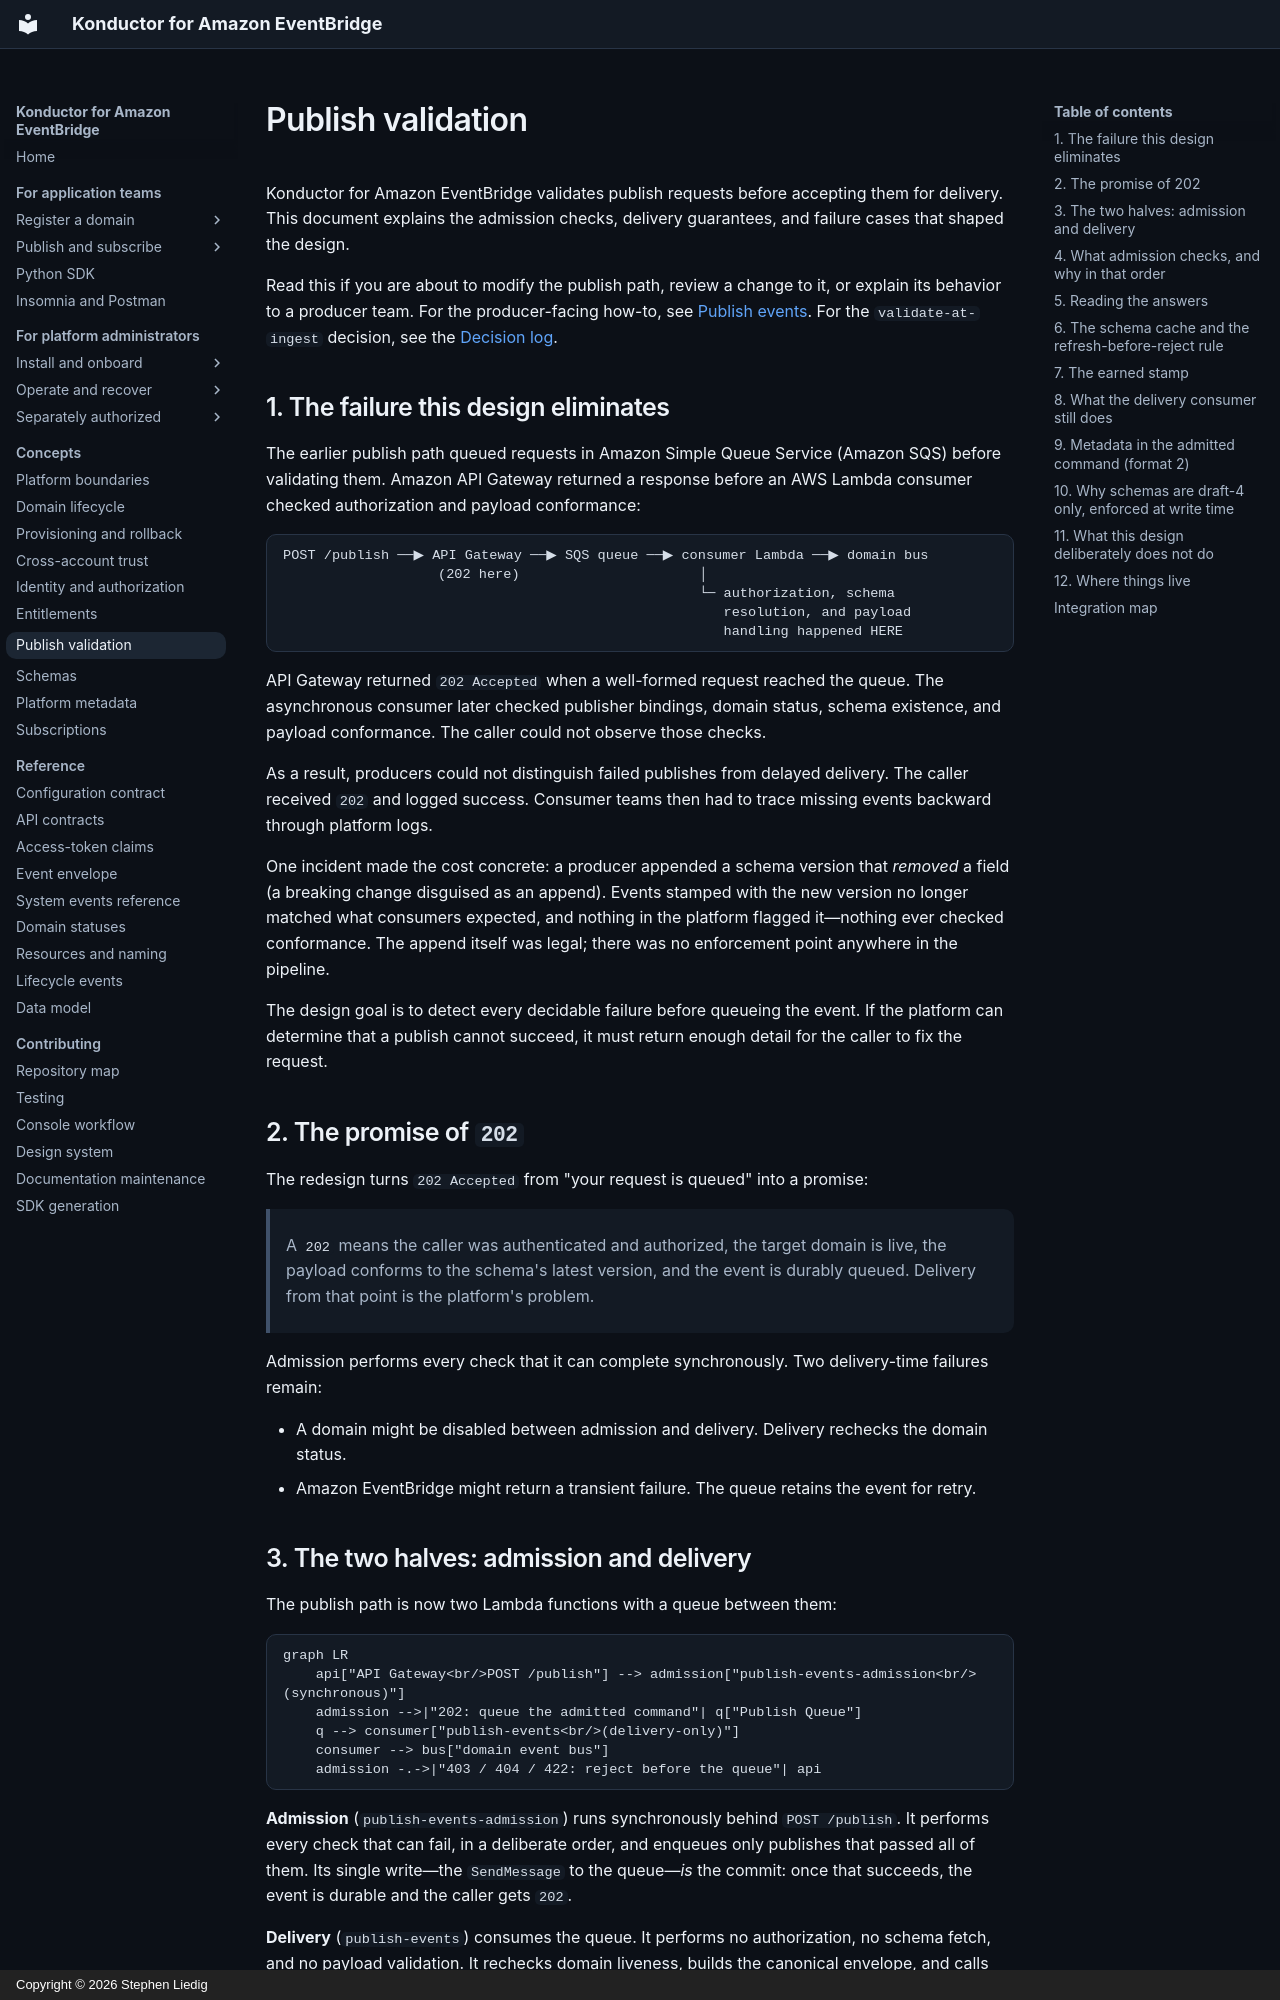

repository: liedig/konductor4evb · page: architecture/publish-validation/index.html · generator: mkdocs · copyright: Copyright © 2026 Stephen Liedig

# Publish validation

Konductor for Amazon EventBridge validates publish requests before accepting
them for delivery. This document explains the admission checks, delivery
guarantees, and failure cases that shaped the design.

Read this if you are about to modify the publish path, review a change to it,
or explain its behavior to a producer team. For the producer-facing how-to,
see [Publish events](../guides/publishing-events.md). For the `validate-at-ingest`
decision, see the [Decision log](../decisions/README.md).

## 1. The failure this design eliminates

The earlier publish path queued requests in Amazon Simple Queue Service
(Amazon SQS) before validating them. Amazon API Gateway returned a response
before an AWS Lambda consumer checked authorization and payload conformance:

```text
POST /publish ──▶ API Gateway ──▶ SQS queue ──▶ consumer Lambda ──▶ domain bus
                   (202 here)                      │
                                                   └─ authorization, schema
                                                      resolution, and payload
                                                      handling happened HERE
```

API Gateway returned `202 Accepted` when a well-formed request reached the
queue. The asynchronous consumer later checked publisher bindings, domain
status, schema existence, and payload conformance. The caller could not
observe those checks.

As a result, producers could not distinguish failed publishes from delayed
delivery. The caller received `202` and logged success. Consumer teams then
had to trace missing events backward through platform logs.

One incident made the cost concrete: a producer appended a schema version that
*removed* a field (a breaking change disguised as an append). Events stamped
with the new version no longer matched what consumers expected, and nothing in
the platform flagged it—nothing ever checked conformance. The append itself
was legal; there was no enforcement point anywhere in the pipeline.

The design goal is to detect every decidable failure before queueing the
event. If the platform can determine that a publish cannot succeed, it must
return enough detail for the caller to fix the request.

## 2. The promise of `202`

The redesign turns `202 Accepted` from "your request is queued" into a promise:

> A `202` means the caller was authenticated and authorized, the target domain
> is live, the payload conforms to the schema's latest version, and the event
> is durably queued. Delivery from that point is the platform's problem.

Admission performs every check that it can complete synchronously. Two
delivery-time failures remain:

- A domain might be disabled between admission and delivery. Delivery
  rechecks the domain status.
- Amazon EventBridge might return a transient failure. The queue retains
  the event for retry.
